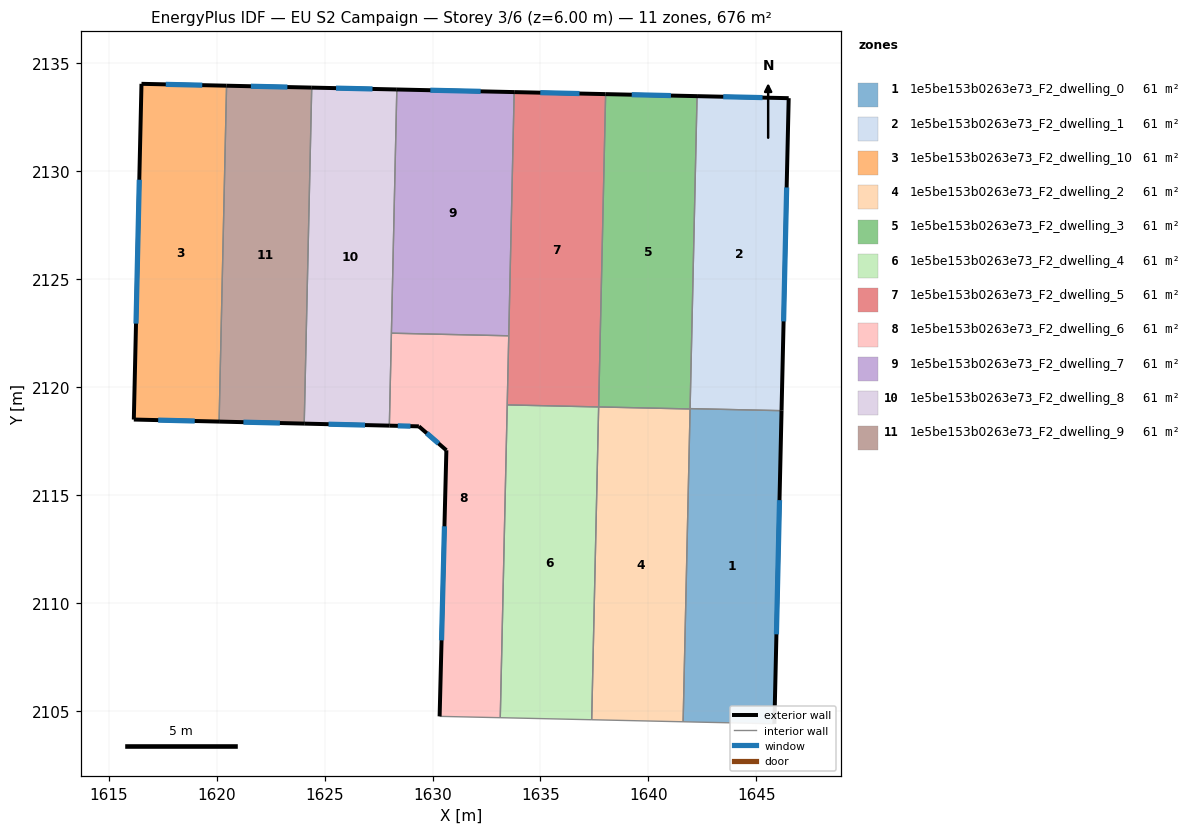
=== STOREY PLAN SPEC (per zone: floor XY polygon, exterior-wall plan segments, windows/doors) ===
zone 1: 1e5be153b0263e73_F2_dwelling_0  (61.4 m²)
  floor: (1646.17, 2118.91) (1645.84, 2104.40) (1641.61, 2104.50) (1641.93, 2119.01)
  exterior wall: (1645.84, 2104.40) – (1646.17, 2118.91)  [14.5 m]
    window: (1645.93, 2108.55) – (1646.07, 2114.77)  [8.0 m²]
  interior walls: 4
zone 2: 1e5be153b0263e73_F2_dwelling_1  (61.4 m²)
  floor: (1646.50, 2133.39) (1646.17, 2118.91) (1641.93, 2119.01) (1642.25, 2133.48)
  exterior wall: (1646.17, 2118.91) – (1646.50, 2133.39)  [14.5 m]
    window: (1646.26, 2123.05) – (1646.41, 2129.25)  [8.0 m²]
  exterior wall: (1646.50, 2133.39) – (1642.25, 2133.48)  [4.2 m]
    window: (1645.29, 2133.42) – (1643.47, 2133.46)  [2.3 m²]
  interior walls: 2
zone 3: 1e5be153b0263e73_F2_dwelling_10  (61.4 m²)
  floor: (1620.46, 2133.97) (1620.11, 2118.41) (1616.16, 2118.50) (1616.51, 2134.05)
  exterior wall: (1616.16, 2118.50) – (1620.11, 2118.41)  [4.0 m]
    window: (1617.29, 2118.47) – (1618.98, 2118.43)  [2.2 m²]
  exterior wall: (1616.51, 2134.05) – (1616.16, 2118.50)  [15.6 m]
    window: (1616.41, 2129.61) – (1616.26, 2122.94)  [8.6 m²]
  exterior wall: (1620.46, 2133.97) – (1616.51, 2134.05)  [3.9 m]
    window: (1619.33, 2133.99) – (1617.64, 2134.03)  [2.2 m²]
  interior walls: 1
zone 4: 1e5be153b0263e73_F2_dwelling_2  (61.4 m²)
  floor: (1641.93, 2118.99) (1641.61, 2104.50) (1637.37, 2104.59) (1637.70, 2119.08)
  interior walls: 4
zone 5: 1e5be153b0263e73_F2_dwelling_3  (61.4 m²)
  floor: (1642.25, 2133.48) (1641.93, 2118.99) (1637.70, 2119.08) (1638.02, 2133.58)
  exterior wall: (1642.25, 2133.48) – (1638.02, 2133.58)  [4.2 m]
    window: (1641.04, 2133.51) – (1639.23, 2133.55)  [2.3 m²]
  interior walls: 4
zone 6: 1e5be153b0263e73_F2_dwelling_4  (61.4 m²)
  floor: (1637.70, 2119.08) (1637.37, 2104.59) (1633.14, 2104.69) (1633.46, 2119.18)
  interior walls: 4
zone 7: 1e5be153b0263e73_F2_dwelling_5  (61.4 m²)
  floor: (1638.02, 2133.58) (1637.70, 2119.08) (1633.46, 2119.18) (1633.78, 2133.67)
  exterior wall: (1638.02, 2133.58) – (1633.78, 2133.67)  [4.2 m]
    window: (1636.81, 2133.60) – (1634.99, 2133.64)  [2.3 m²]
  interior walls: 4
zone 8: 1e5be153b0263e73_F2_dwelling_6  (61.4 m²)
  floor: (1633.53, 2122.38) (1633.14, 2104.69) (1630.33, 2104.75) (1630.64, 2117.08) (1629.37, 2118.18) (1628.00, 2118.22) (1628.09, 2122.50)
  exterior wall: (1630.64, 2117.08) – (1630.33, 2104.75)  [12.3 m]
    window: (1630.55, 2113.55) – (1630.42, 2108.27)  [6.8 m²]
  exterior wall: (1629.37, 2118.18) – (1630.64, 2117.08)  [1.7 m]
    window: (1629.73, 2117.87) – (1630.28, 2117.39)  [0.9 m²]
  exterior wall: (1628.00, 2118.22) – (1629.37, 2118.18)  [1.4 m]
    window: (1628.39, 2118.21) – (1628.98, 2118.19)  [0.8 m²]
  interior walls: 5
zone 9: 1e5be153b0263e73_F2_dwelling_7  (61.4 m²)
  floor: (1633.78, 2133.67) (1633.53, 2122.38) (1628.09, 2122.50) (1628.34, 2133.79)
  exterior wall: (1633.78, 2133.67) – (1628.34, 2133.79)  [5.4 m]
    window: (1632.23, 2133.71) – (1629.90, 2133.76)  [3.0 m²]
  interior walls: 3
zone 10: 1e5be153b0263e73_F2_dwelling_8  (61.4 m²)
  floor: (1628.34, 2133.79) (1628.00, 2118.22) (1624.05, 2118.31) (1624.40, 2133.88)
  exterior wall: (1624.05, 2118.31) – (1628.00, 2118.22)  [3.9 m]
    window: (1625.18, 2118.28) – (1626.87, 2118.24)  [2.2 m²]
  exterior wall: (1628.34, 2133.79) – (1624.40, 2133.88)  [3.9 m]
    window: (1627.22, 2133.82) – (1625.53, 2133.85)  [2.2 m²]
  interior walls: 3
zone 11: 1e5be153b0263e73_F2_dwelling_9  (61.4 m²)
  floor: (1624.40, 2133.88) (1624.05, 2118.31) (1620.11, 2118.41) (1620.46, 2133.97)
  exterior wall: (1620.11, 2118.41) – (1624.05, 2118.31)  [3.9 m]
    window: (1621.24, 2118.38) – (1622.93, 2118.34)  [2.2 m²]
  exterior wall: (1624.40, 2133.88) – (1620.46, 2133.97)  [3.9 m]
    window: (1623.27, 2133.90) – (1621.58, 2133.94)  [2.2 m²]
  interior walls: 2

=== DERIVED (storey summary) ===
Building: EU S2 Campaign
Storey: 3 of 6  (floor level z = 6.00 m)
Storey gross floor area: 675.7 m²
Zones on this storey: 11
  - 1e5be153b0263e73_F2_dwelling_0: floor 61.4 m²; exterior wall 14.5 m (43.5 m²); 1 window(s) 8.0 m²; WWR 18.4%
  - 1e5be153b0263e73_F2_dwelling_1: floor 61.4 m²; exterior wall 18.7 m (56.2 m²); 2 window(s) 10.3 m²; WWR 18.4%
  - 1e5be153b0263e73_F2_dwelling_10: floor 61.4 m²; exterior wall 23.5 m (70.4 m²); 3 window(s) 12.9 m²; WWR 18.4%
  - 1e5be153b0263e73_F2_dwelling_2: floor 61.4 m²
  - 1e5be153b0263e73_F2_dwelling_3: floor 61.4 m²; exterior wall 4.2 m (12.7 m²); 1 window(s) 2.3 m²; WWR 18.4%
  - 1e5be153b0263e73_F2_dwelling_4: floor 61.4 m²
  - 1e5be153b0263e73_F2_dwelling_5: floor 61.4 m²; exterior wall 4.2 m (12.7 m²); 1 window(s) 2.3 m²; WWR 18.4%
  - 1e5be153b0263e73_F2_dwelling_6: floor 61.4 m²; exterior wall 15.4 m (46.2 m²); 3 window(s) 8.5 m²; WWR 18.4%
  - 1e5be153b0263e73_F2_dwelling_7: floor 61.4 m²; exterior wall 5.4 m (16.3 m²); 1 window(s) 3.0 m²; WWR 18.4%
  - 1e5be153b0263e73_F2_dwelling_8: floor 61.4 m²; exterior wall 7.9 m (23.7 m²); 2 window(s) 4.3 m²; WWR 18.4%
  - 1e5be153b0263e73_F2_dwelling_9: floor 61.4 m²; exterior wall 7.9 m (23.7 m²); 2 window(s) 4.3 m²; WWR 18.4%
Zone adjacency (shared interzone walls):
  - 1e5be153b0263e73_F2_dwelling_0 ↔ 1e5be153b0263e73_F2_dwelling_1
  - 1e5be153b0263e73_F2_dwelling_0 ↔ 1e5be153b0263e73_F2_dwelling_2
  - 1e5be153b0263e73_F2_dwelling_0 ↔ 1e5be153b0263e73_F2_dwelling_3
  - 1e5be153b0263e73_F2_dwelling_1 ↔ 1e5be153b0263e73_F2_dwelling_3
  - 1e5be153b0263e73_F2_dwelling_10 ↔ 1e5be153b0263e73_F2_dwelling_9
  - 1e5be153b0263e73_F2_dwelling_2 ↔ 1e5be153b0263e73_F2_dwelling_3
  - 1e5be153b0263e73_F2_dwelling_2 ↔ 1e5be153b0263e73_F2_dwelling_4
  - 1e5be153b0263e73_F2_dwelling_3 ↔ 1e5be153b0263e73_F2_dwelling_5
  - 1e5be153b0263e73_F2_dwelling_4 ↔ 1e5be153b0263e73_F2_dwelling_5
  - 1e5be153b0263e73_F2_dwelling_4 ↔ 1e5be153b0263e73_F2_dwelling_6
  - 1e5be153b0263e73_F2_dwelling_5 ↔ 1e5be153b0263e73_F2_dwelling_6
  - 1e5be153b0263e73_F2_dwelling_5 ↔ 1e5be153b0263e73_F2_dwelling_7
  - 1e5be153b0263e73_F2_dwelling_6 ↔ 1e5be153b0263e73_F2_dwelling_7
  - 1e5be153b0263e73_F2_dwelling_6 ↔ 1e5be153b0263e73_F2_dwelling_8
  - 1e5be153b0263e73_F2_dwelling_7 ↔ 1e5be153b0263e73_F2_dwelling_8
  - 1e5be153b0263e73_F2_dwelling_8 ↔ 1e5be153b0263e73_F2_dwelling_9